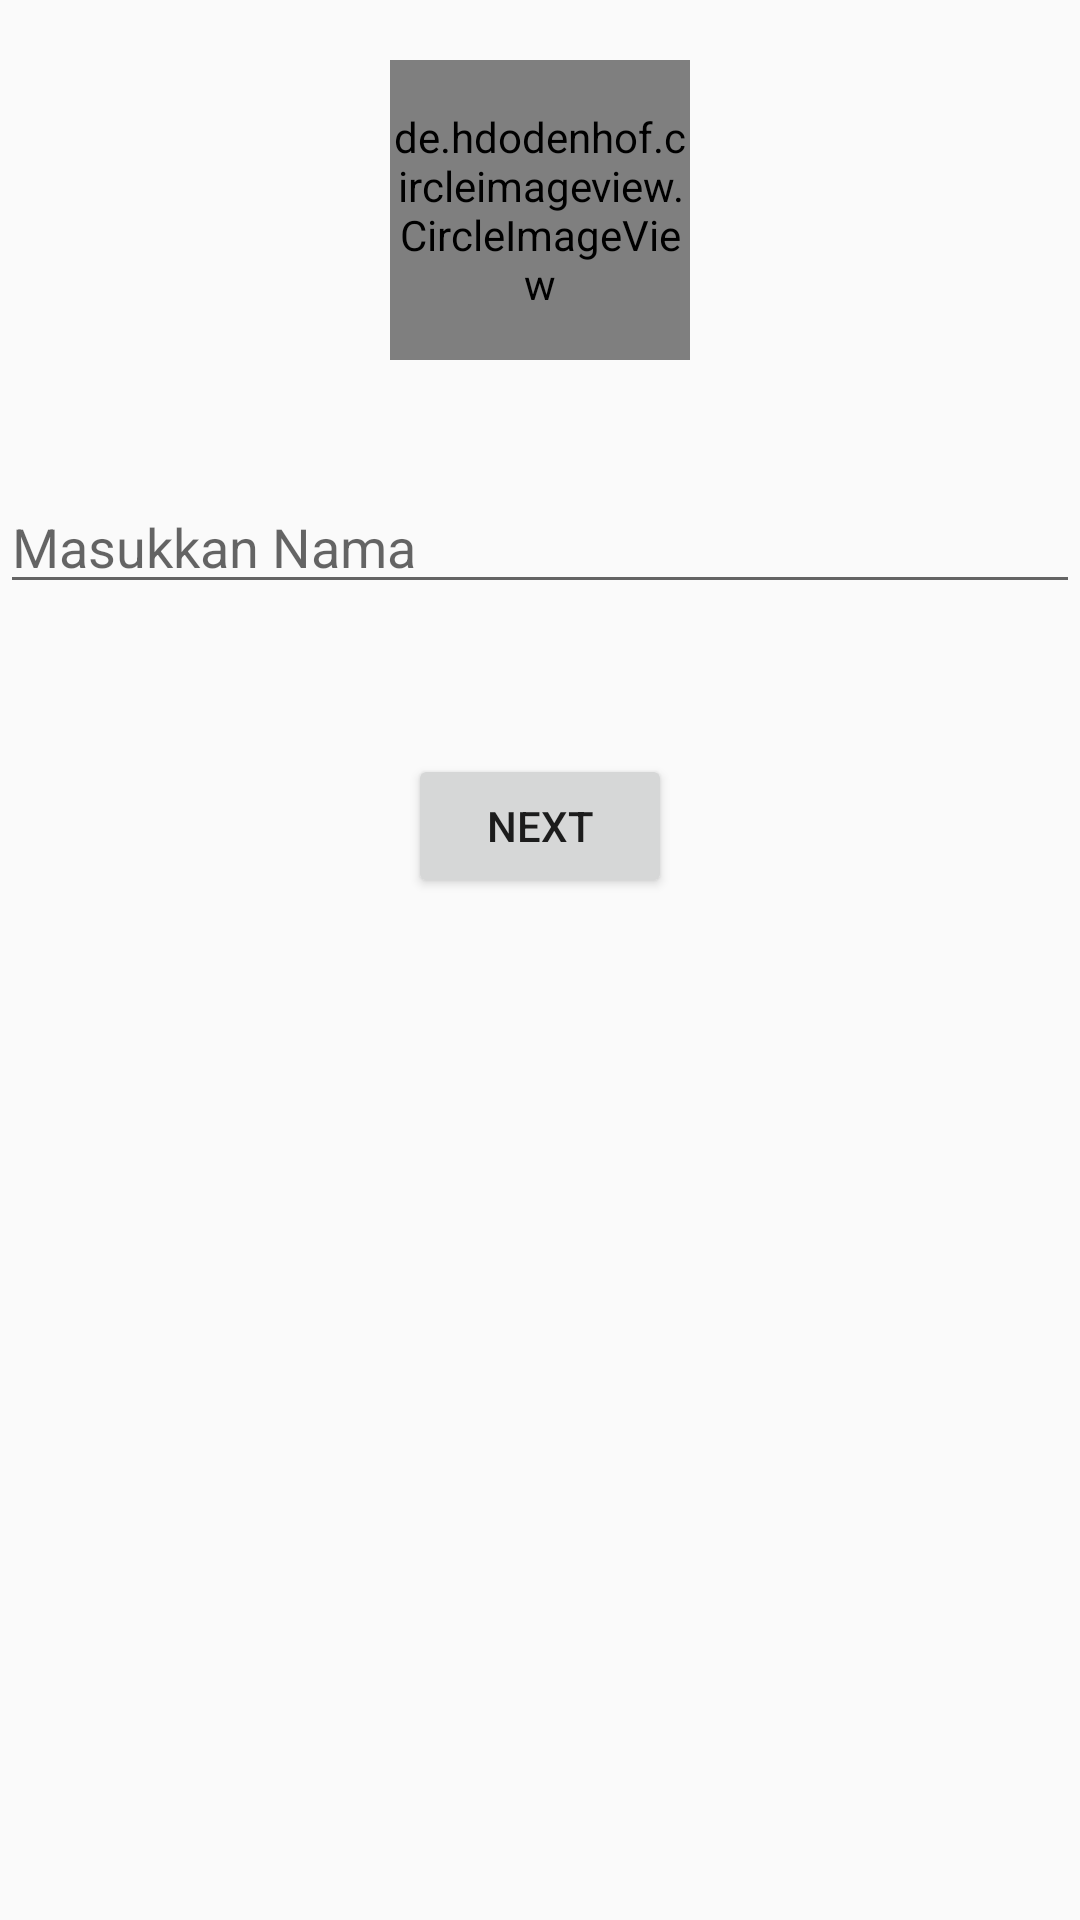

Reconstruct the res/layout file that produces this screen, plus the resources it refers to.
<!-- AndroidManifest.xml: application theme AppTheme -->
<!-- res/layout/activity_nama_profil.xml -->
<?xml version="1.0" encoding="utf-8"?>
<RelativeLayout xmlns:android="http://schemas.android.com/apk/res/android"
    xmlns:app="http://schemas.android.com/apk/res-auto"
    xmlns:tools="http://schemas.android.com/tools"
    android:layout_width="match_parent"
    android:layout_height="match_parent"
    tools:context=".Rombongan.NamaProfil">

    <de.hdodenhof.circleimageview.CircleImageView
        android:id="@+id/fotoprofil"
        android:layout_width="100dp"
        android:layout_height="100dp"
        android:layout_centerHorizontal="true"
        android:src="@drawable/username"
        android:layout_marginTop="20dp"
  />

    <EditText
        android:layout_width="match_parent"
        android:layout_height="wrap_content"
        android:layout_below="@+id/fotoprofil"
        android:layout_marginTop="40dp"
        android:hint="Masukkan Nama"
        android:id="@+id/edt_nama"
        android:inputType="textPersonName"
        android:ems="10"
        />

    <Button
        android:layout_width="wrap_content"
        android:layout_height="wrap_content"
        android:text="Next"
        android:layout_below="@+id/edt_nama"
        android:layout_centerHorizontal="true"
        android:layout_marginTop="50dp"
        android:id="@+id/btn_nextfoto"
        />

</RelativeLayout>
<!-- resources referenced by this layout -->
<resources>
  <style name="AppTheme" parent="Theme.AppCompat.Light.DarkActionBar">
          
          <item name="colorPrimary">@color/colorPrimary</item>
          <item name="colorPrimaryDark">@color/colorPrimaryDark</item>
          <item name="colorAccent">@color/colorAccent</item>
      </style>
  <color name="colorPrimary">#ededed</color>
  <color name="colorPrimaryDark">#00574B</color>
  <color name="colorAccent">#D81B60</color>
</resources>
